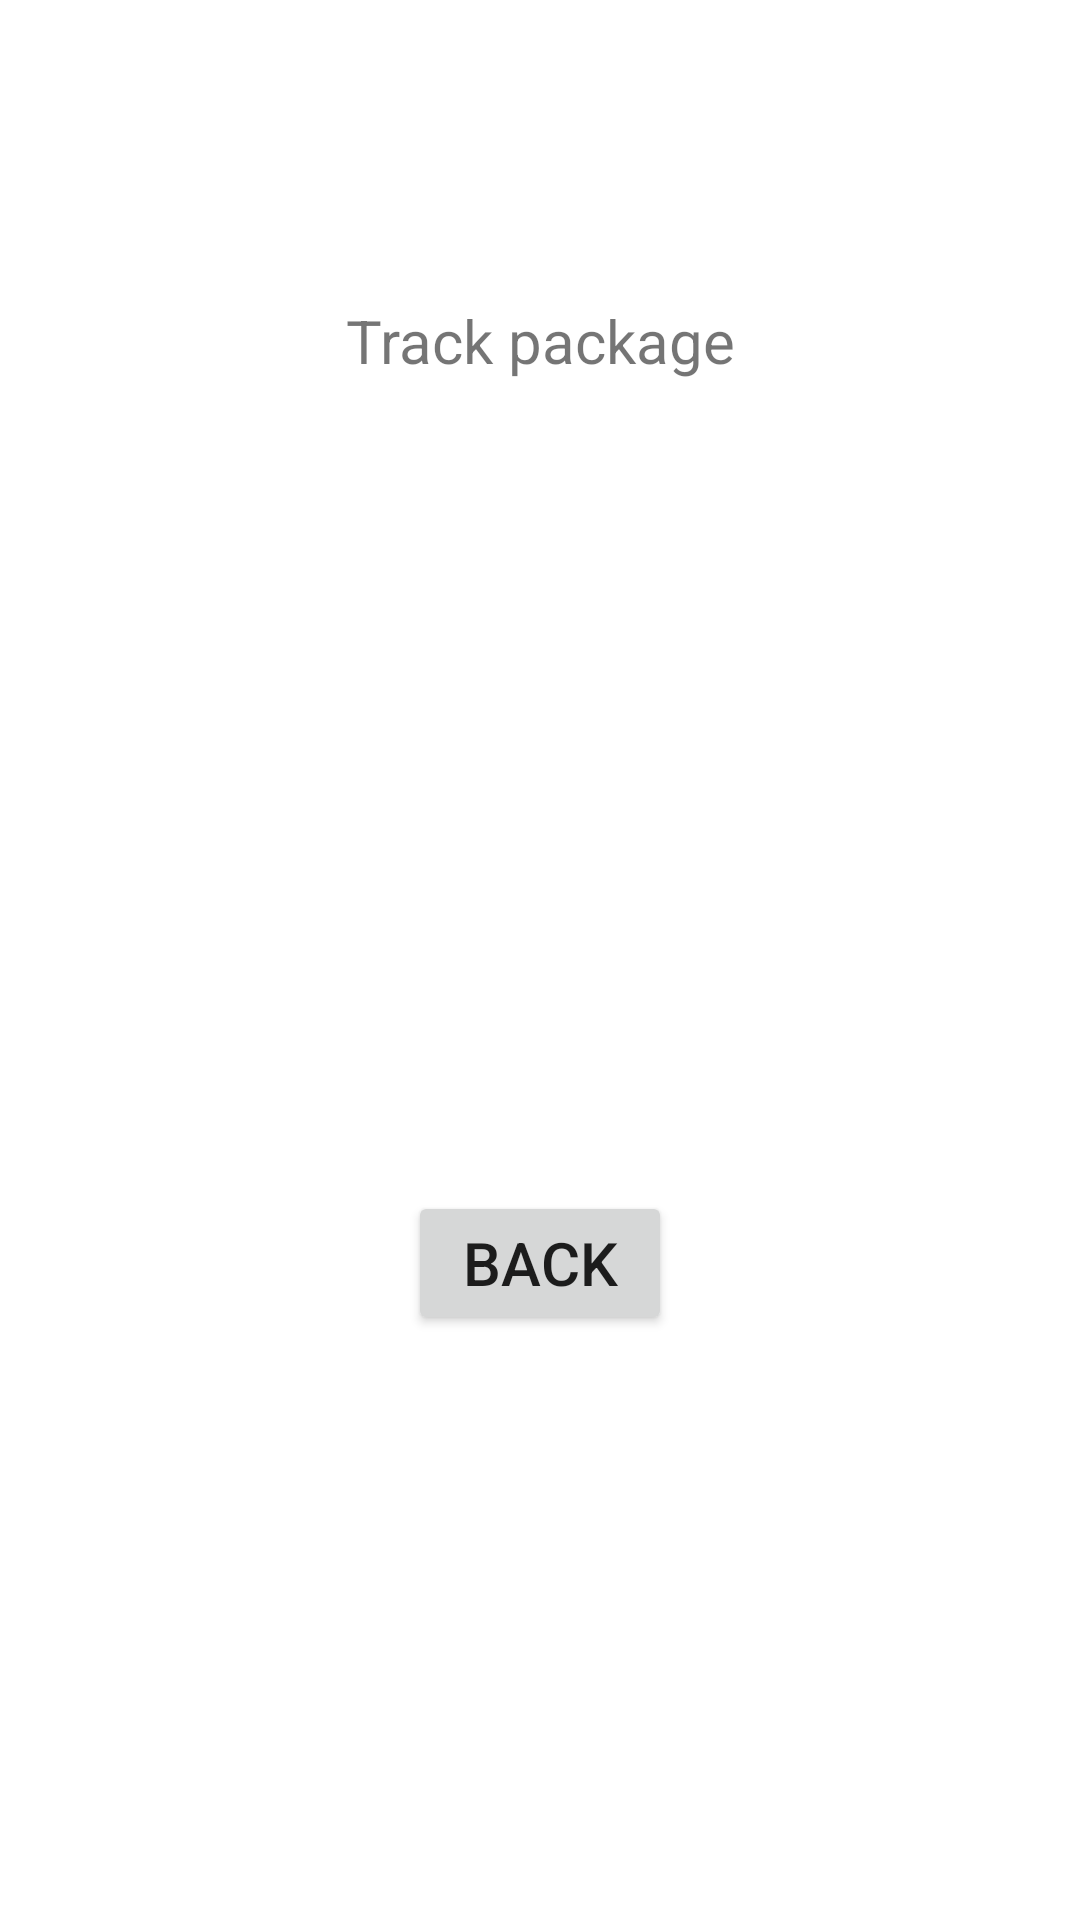

Android layout source for this screen:
<!-- AndroidManifest.xml: application theme Theme.CourierManagement -->
<!-- res/layout/track_res.xml -->
<?xml version="1.0" encoding="utf-8"?>
<androidx.constraintlayout.widget.ConstraintLayout xmlns:android="http://schemas.android.com/apk/res/android"
    xmlns:app="http://schemas.android.com/apk/res-auto"
    xmlns:tools="http://schemas.android.com/tools"
    android:layout_width="match_parent"
    android:layout_height="match_parent">

    <TextView
        android:id="@+id/text8"
        android:layout_width="wrap_content"
        android:layout_height="wrap_content"
        android:layout_marginTop="100dp"
        android:text="@string/track_package"
        android:textSize="20sp"
        app:layout_constraintEnd_toEndOf="parent"
        app:layout_constraintStart_toStartOf="parent"
        app:layout_constraintTop_toTopOf="parent" />

    <TextView
        android:id="@+id/track_package_name"
        android:layout_width="wrap_content"
        android:layout_height="wrap_content"
        android:layout_marginTop="96dp"
        android:textSize="20sp"
        app:layout_constraintEnd_toEndOf="parent"
        app:layout_constraintHorizontal_bias="0.498"
        app:layout_constraintStart_toStartOf="parent"
        app:layout_constraintTop_toBottomOf="@+id/text8" />

    <TextView
        android:id="@+id/track_package_info"
        android:layout_width="wrap_content"
        android:layout_height="wrap_content"
        android:layout_marginTop="36dp"
        android:textSize="20sp"
        app:layout_constraintEnd_toEndOf="parent"
        app:layout_constraintHorizontal_bias="0.498"
        app:layout_constraintStart_toStartOf="parent"
        app:layout_constraintTop_toBottomOf="@+id/track_package_name" />

    <Button
        android:id="@+id/track_res_back_bt"
        android:layout_width="wrap_content"
        android:layout_height="wrap_content"
        android:layout_marginTop="84dp"
        android:text="@string/back"
        android:textSize="20sp"
        app:layout_constraintEnd_toEndOf="parent"
        app:layout_constraintStart_toStartOf="parent"
        app:layout_constraintTop_toBottomOf="@+id/track_package_info" />
</androidx.constraintlayout.widget.ConstraintLayout>
<!-- resources referenced by this layout -->
<resources>
  <string name="back">Back</string>
  <string name="track_package">Track package</string>
  <style name="Theme.CourierManagement" parent="Theme.MaterialComponents.DayNight.DarkActionBar">
          
          <item name="colorPrimary">@color/purple_500</item>
          <item name="colorPrimaryVariant">@color/purple_700</item>
          <item name="colorOnPrimary">@color/white</item>
          
          <item name="colorSecondary">@color/teal_200</item>
          <item name="colorSecondaryVariant">@color/teal_700</item>
          <item name="colorOnSecondary">@color/black</item>
          
          <item name="android:statusBarColor" tools:targetApi="l">?attr/colorPrimaryVariant</item>
          
      </style>
  <color name="purple_500">#FF6200EE</color>
  <color name="purple_700">#FF3700B3</color>
  <color name="white">#FFFFFFFF</color>
  <color name="teal_200">#FF03DAC5</color>
  <color name="teal_700">#FF018786</color>
  <color name="black">#FF000000</color>
</resources>
